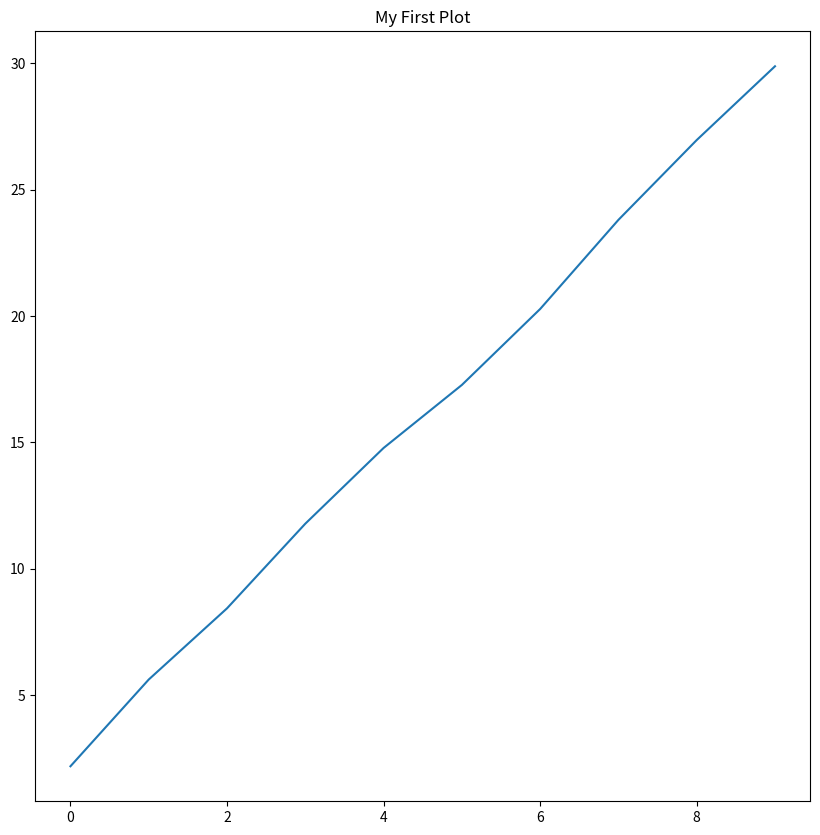
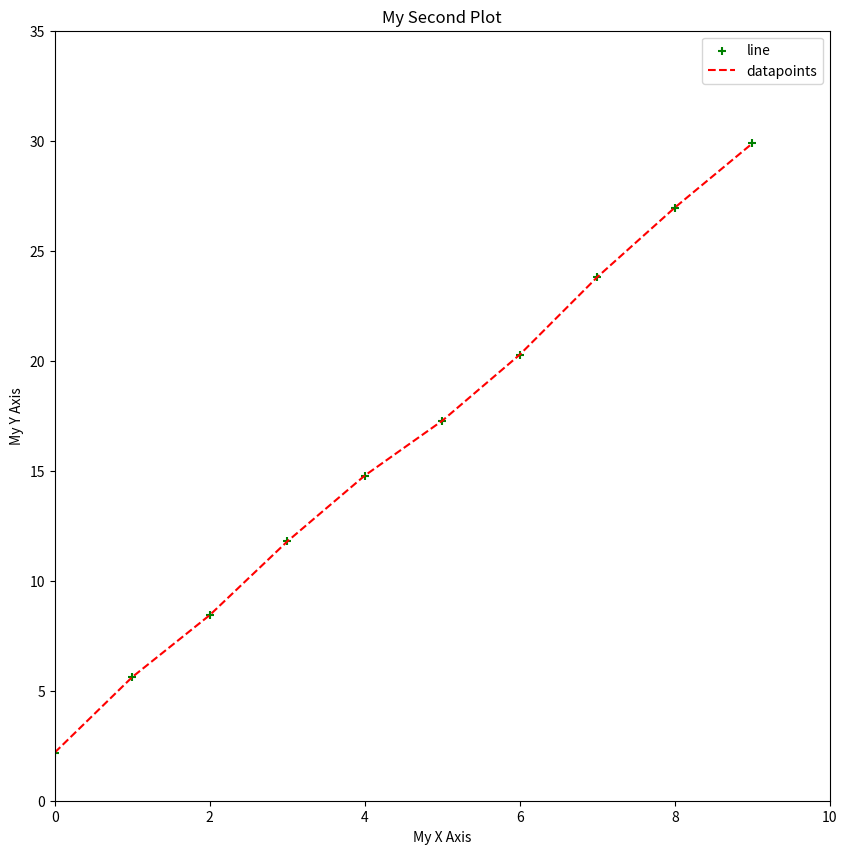
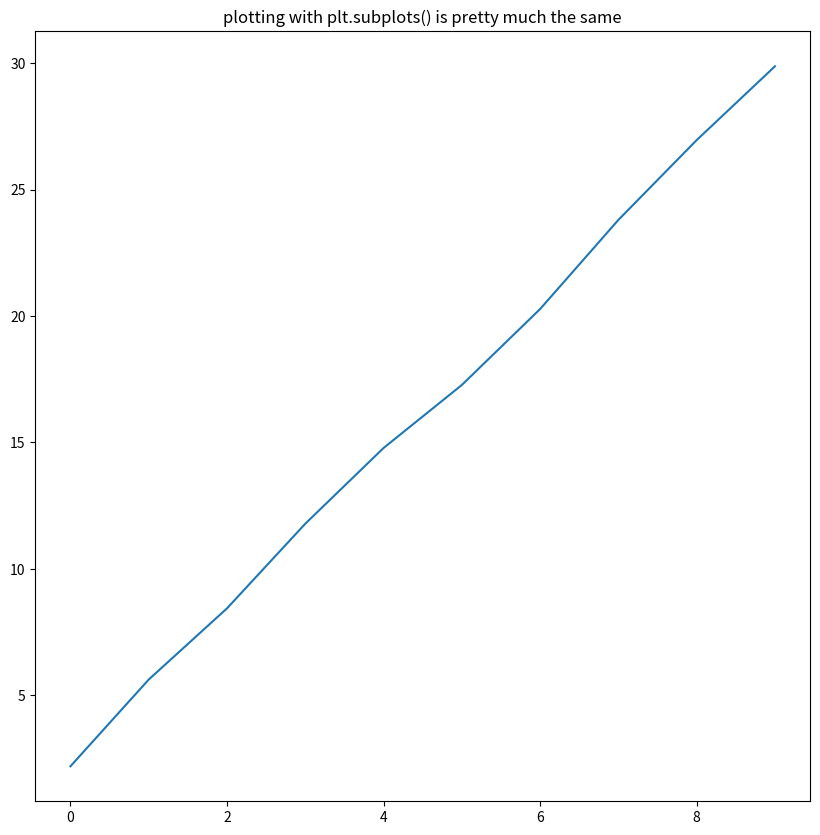
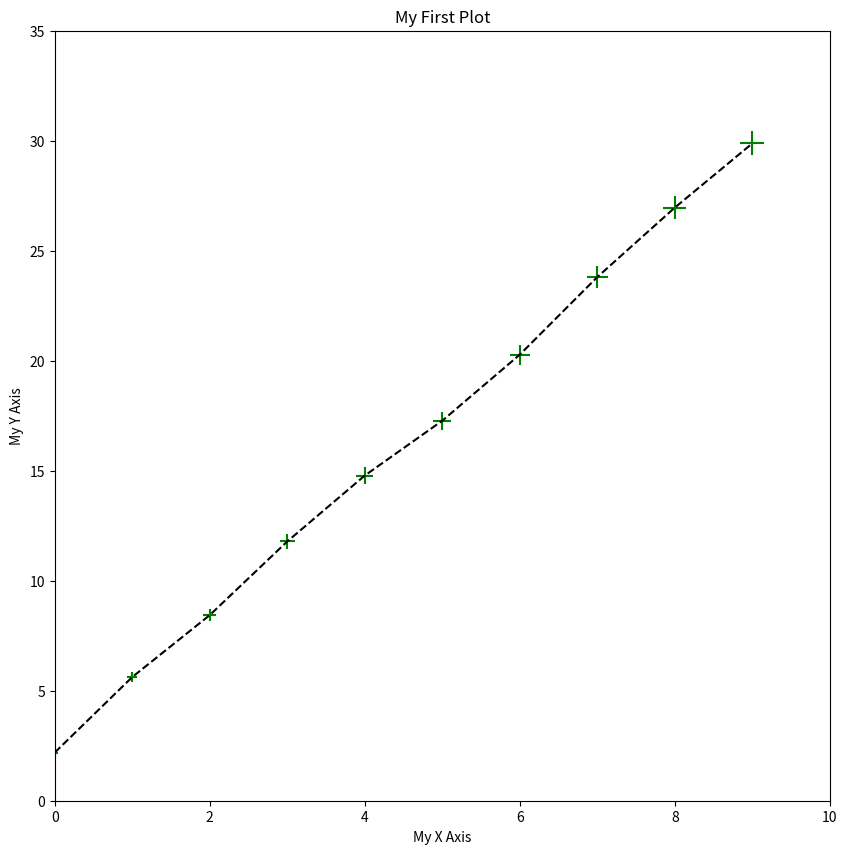
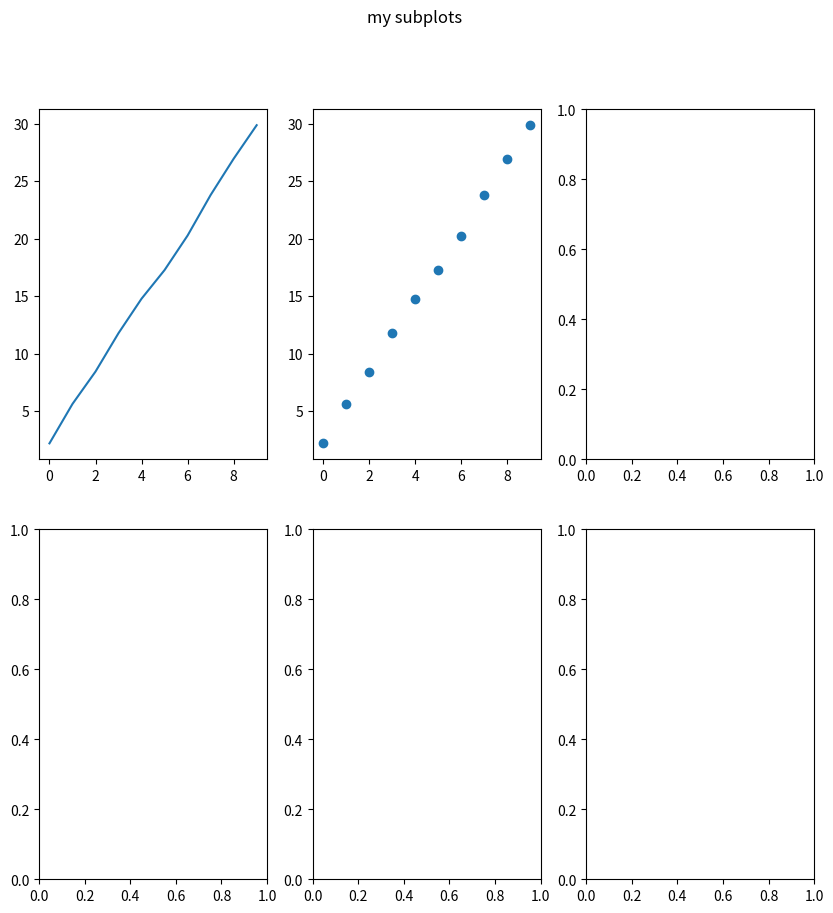
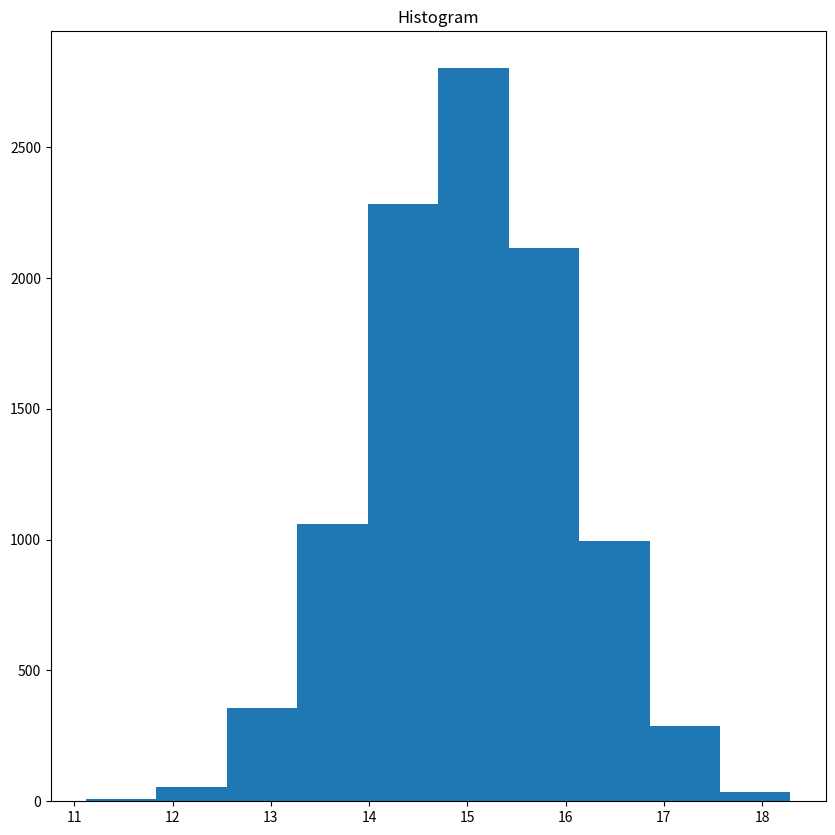
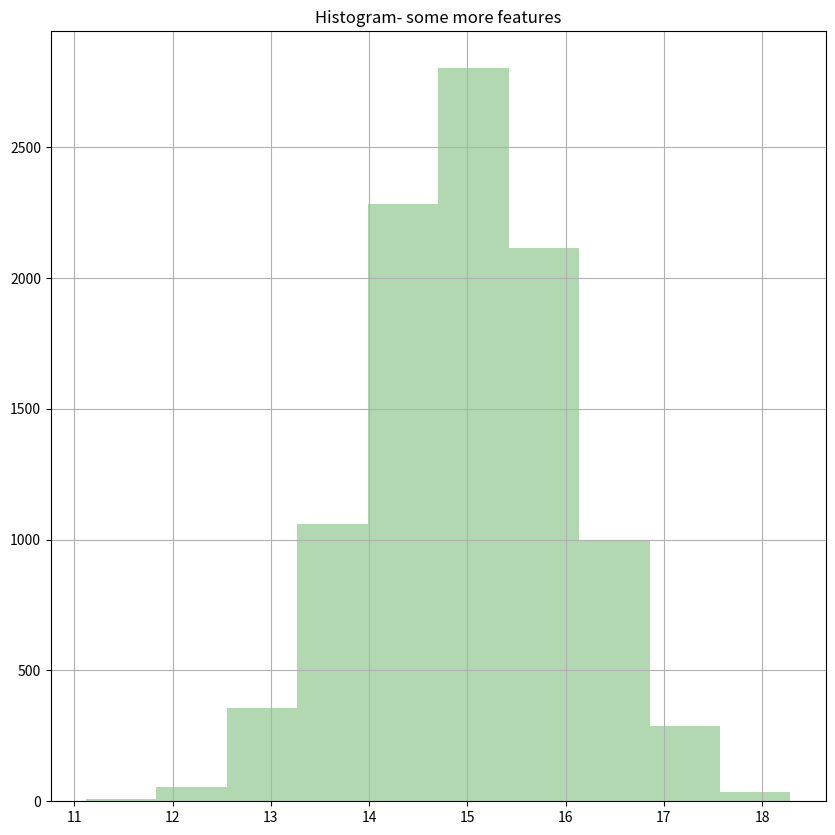

Python code for these plots, in order: (Note: this script raises an exception after producing the figures.)
#%% [markdown]
# #Python Workshop: Matplotlib
#
# [![Open In Colab](https://colab.research.google.com/<link-removed>)](https://colab.research.google.com/<link-removed>)
#
# <hr>
# 
# Based on:
# 
# [redacted]
# 
# <hr>
#%%
import numpy as np
import matplotlib.pyplot as plt

figsize = (10, 10)

#%% [markdown]
# ## Introduction
# Visualization is one of the most important things of data analysis. Besides just producing ___readable___ plots, we should make an effort to improve the overall attractiveness of the plots. `matplotlib` is a powerful package for ___Python___ users. Let's start with an example.
# ### Anatomy of a Figure
# Before we go deeper, let's take a look at the structure of a figure in `matplotlib`:
# 
# <img width=700 src="https://matplotlib.org/_images/anatomy1.png">
#
# ## Line plot
# First we generate sample data

#%%
np.random.seed(1234)

X_arr = np.arange(10)
Y_arr = 3*X_arr + 2 + np.random.random(size=X_arr.size) # linear with some noise
print(X_arr)
print(Y_arr)

#%% [markdown]
# To plot a simple scatter plot, we can use `plt.scatter()` function

#%%
plt.figure(figsize=figsize)
plt.plot(X_arr, Y_arr)
plt.title('My First Plot')

#%% [markdown]
# ## Scatter plot

#%%
plt.figure(figsize=figsize)
# Use `+` as marker; color set as `g` (green); size proportion to Y values
plt.scatter(X_arr, Y_arr, marker='+', c='g') 
# How about adding a line to it? Let's use `plt.plot()`
# set line style to dashed; color as `r` (red) 
plt.plot(X_arr, Y_arr,'--r')
# set x/y axis limits: first two are xlow and xhigh; last two are ylow and yhigh
plt.axis([0, 10, 0, 35])
# set x/y labels
plt.xlabel('My X Axis')
plt.ylabel('My Y Axis')
# set title
plt.title('My Second Plot')
plt.legend(['line','datapoints'])

#%% [markdown]
# ## Coding style
# Another possible way to work with figures in `matplotlib`:

#%%
# `plt.subplots()` returns a figure object (which is the whole thing as shown above)
# and `axes` that control specific plots in the figure.
# Here our "subplots" layout is by default 1 row and 1 col and therefore 1 plot
fig, ax = plt.subplots(figsize=figsize)


# plot should be done on the `axis`: ax
ax.plot(X_arr, Y_arr)
ax.set_title('plotting with plt.subplots() is pretty much the same')

#%% [markdown]
# Applying what we did earlier:

#%%
fig, ax = plt.subplots(figsize=figsize)
# What we just did, applying to `ax`
ax.scatter(X_arr, Y_arr, marker='+', c='g', s=Y_arr*10) 
ax.plot(X_arr, Y_arr, linestyle='dashed', color='k')
ax.axis([0, 10, 0, 35])
ax.set_xlabel('My X Axis')
ax.set_ylabel('My Y Axis')
ax.set_title('My First Plot')

#%% [markdown]
# This is especially useful when handling multiple plots in one figure.

#%%
# Now the returned `ax_arr` would be np array with a shape a 2x3
fig, ax_arr = plt.subplots(2,3,figsize=figsize)
ax_arr[0,0].plot(X_arr, Y_arr)
ax_arr[0,1].scatter(X_arr, Y_arr)
fig.suptitle("my subplots")

#%% [markdown]
# ## Histogram
# Let's use a Gaussian distribution for illustration

#%%
mu, sigma = 15, 1
gaussian_arr = np.random.normal(mu, sigma, size=10000)
np.mean(gaussian_arr), np.std(gaussian_arr, ddof=1)

#%%
fig, ax = plt.subplots(figsize=figsize)
# `hist()` will return something but we usually do not need.
freq_arr, bin_arr, _ = ax.hist(gaussian_arr)
ax.set_title('Histogram')

#%% [markdown]
# We can actually customize and make it prettier

#%%
fig, ax = plt.subplots(figsize=figsize)
# Facecolor set to green; transparency (`alpha`) level: 30%
freq_arr, bin_arr, _ = ax.hist(gaussian_arr, facecolor='g', alpha=0.3)
# Add grid
ax.grid()
ax.set_title('Histogram- some more features')

#%% [markdown]
# ## 3D plots

#%%
from mpl_toolkits.mplot3d import Axes3D


fig = plt.figure(figsize=figsize)
ax = fig.gca(projection='3d') # get current axis
theta = np.linspace(-4 * np.pi, 4 * np.pi, 100)
z = np.linspace(-2, 2, 100)
r = z**2 + 1
x = r * np.sin(theta)
y = r * np.cos(theta)
ax.plot(x, y, z, label='parametric curve')
ax.legend()
plt.title("3d plot")

#%% [markdown]
# ## Note on IDE plotting
# In regular IDE plotting, after each plot one should put
# 
# ```
# plt.show()
# ```
# to show the pop-up plot window in which one can interact with the plots (zoom, rotate, etc.), and this will stop the run of your program until closed.
# 
# A way to overcome this is running:
# 
# ```
# plt.show(block=False)
# ```
# but then when the script completes, all figures are closed...
# 
# My preferred solution is running with `block=False` to all figures except the last one.
# 